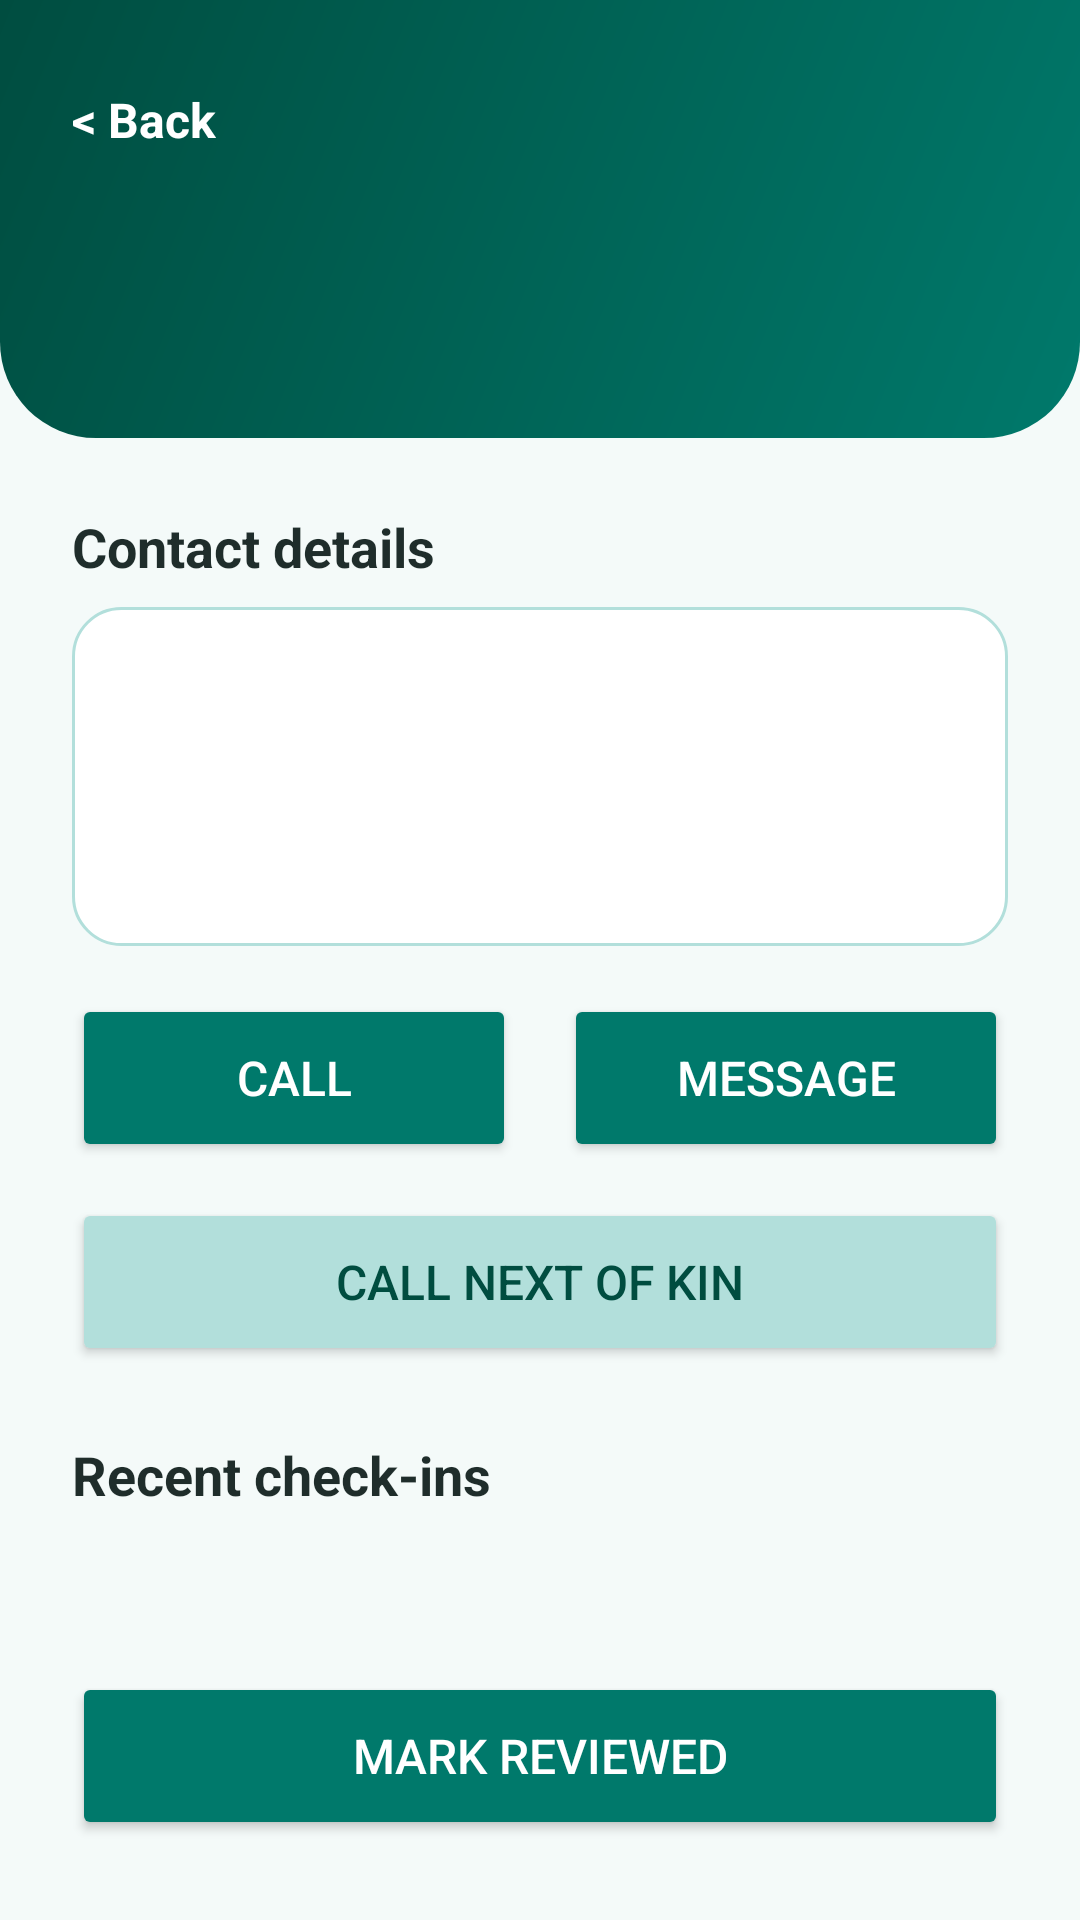

Here is an Android app screen rendered from its layout file. Give the layout XML and the strings, colors and styles it references.
<!-- AndroidManifest.xml: application theme Theme.RelapseShield -->
<!-- res/layout/activity_patient.xml -->
<?xml version="1.0" encoding="utf-8"?>
<LinearLayout xmlns:android="http://schemas.android.com/apk/res/android"
    xmlns:tools="http://schemas.android.com/tools"
    android:id="@+id/main"
    android:layout_width="match_parent"
    android:layout_height="match_parent"
    android:background="@color/surface"
    android:orientation="vertical"
    tools:context=".PatientActivity">

    <LinearLayout
        android:id="@+id/layoutHeader"
        android:layout_width="match_parent"
        android:layout_height="wrap_content"
        android:background="@drawable/bg_header"
        android:orientation="vertical"
        android:paddingStart="24dp"
        android:paddingTop="16dp"
        android:paddingEnd="24dp"
        android:paddingBottom="24dp">

        <TextView
            android:id="@+id/txtBack"
            android:layout_width="wrap_content"
            android:layout_height="wrap_content"
            android:gravity="center_vertical"
            android:minHeight="48dp"
            android:text="@string/pt_back"
            android:textColor="@color/on_primary"
            android:textSize="16sp"
            android:textStyle="bold" />

        <TextView
            android:id="@+id/txtPatientName"
            android:layout_width="match_parent"
            android:layout_height="wrap_content"
            android:textColor="@color/on_primary"
            android:textSize="24sp"
            android:textStyle="bold" />

        <TextView
            android:id="@+id/txtReasons"
            android:layout_width="match_parent"
            android:layout_height="wrap_content"
            android:layout_marginTop="4dp"
            android:textColor="@color/on_primary"
            android:textSize="16sp" />
    </LinearLayout>

    <ScrollView
        android:layout_width="match_parent"
        android:layout_height="0dp"
        android:layout_weight="1">

        <LinearLayout
            android:id="@+id/layoutContent"
            android:layout_width="match_parent"
            android:layout_height="wrap_content"
            android:orientation="vertical"
            android:padding="24dp">

            <TextView
                android:id="@+id/txtAlert"
                android:layout_width="match_parent"
                android:layout_height="wrap_content"
                android:layout_marginBottom="8dp"
                android:textColor="@color/error_red"
                android:textSize="18sp"
                android:textStyle="bold"
                android:visibility="gone" />

            <Button
                android:id="@+id/btnAlertHandled"
                android:layout_width="match_parent"
                android:layout_height="56dp"
                android:layout_marginBottom="24dp"
                android:backgroundTint="@color/error_red"
                android:text="@string/pt_alert_handled"
                android:textColor="@color/on_primary"
                android:textSize="16sp"
                android:visibility="gone" />

            <TextView
                android:layout_width="match_parent"
                android:layout_height="wrap_content"
                android:text="@string/pt_contact_title"
                android:textColor="@color/text_dark"
                android:textSize="18sp"
                android:textStyle="bold" />

            <LinearLayout
                android:layout_width="match_parent"
                android:layout_height="wrap_content"
                android:layout_marginTop="8dp"
                android:background="@drawable/bg_card"
                android:orientation="vertical"
                android:padding="16dp">

                <TextView
                    android:id="@+id/txtPhone"
                    android:layout_width="match_parent"
                    android:layout_height="wrap_content"
                    android:textColor="@color/text_dark"
                    android:textSize="16sp" />

                <TextView
                    android:id="@+id/txtArea"
                    android:layout_width="match_parent"
                    android:layout_height="wrap_content"
                    android:layout_marginTop="8dp"
                    android:textColor="@color/text_dark"
                    android:textSize="16sp" />

                <TextView
                    android:id="@+id/txtKin"
                    android:layout_width="match_parent"
                    android:layout_height="wrap_content"
                    android:layout_marginTop="8dp"
                    android:textColor="@color/text_dark"
                    android:textSize="16sp" />
            </LinearLayout>

            <LinearLayout
                android:layout_width="match_parent"
                android:layout_height="wrap_content"
                android:layout_marginTop="16dp"
                android:orientation="horizontal">

                <Button
                    android:id="@+id/btnCall"
                    android:layout_width="0dp"
                    android:layout_height="56dp"
                    android:layout_marginEnd="8dp"
                    android:layout_weight="1"
                    android:backgroundTint="@color/primary"
                    android:text="@string/pt_call"
                    android:textColor="@color/on_primary"
                    android:textSize="16sp" />

                <Button
                    android:id="@+id/btnMessage"
                    android:layout_width="0dp"
                    android:layout_height="56dp"
                    android:layout_marginStart="8dp"
                    android:layout_weight="1"
                    android:backgroundTint="@color/primary"
                    android:text="@string/pt_message"
                    android:textColor="@color/on_primary"
                    android:textSize="16sp" />
            </LinearLayout>

            <Button
                android:id="@+id/btnCallKin"
                android:layout_width="match_parent"
                android:layout_height="56dp"
                android:layout_marginTop="12dp"
                android:backgroundTint="@color/primary_light"
                android:text="@string/pt_call_kin"
                android:textColor="@color/primary_dark"
                android:textSize="16sp" />

            <TextView
                android:layout_width="match_parent"
                android:layout_height="wrap_content"
                android:layout_marginTop="24dp"
                android:text="@string/pt_recent"
                android:textColor="@color/text_dark"
                android:textSize="18sp"
                android:textStyle="bold" />

            <TextView
                android:id="@+id/txtCheckins"
                android:layout_width="match_parent"
                android:layout_height="wrap_content"
                android:layout_marginTop="8dp"
                android:textColor="@color/text_dark"
                android:textSize="16sp" />

            <Button
                android:id="@+id/btnReviewed"
                android:layout_width="match_parent"
                android:layout_height="56dp"
                android:layout_marginTop="24dp"
                android:backgroundTint="@color/primary"
                android:text="@string/pt_mark"
                android:textColor="@color/on_primary"
                android:textSize="16sp" />
        </LinearLayout>
    </ScrollView>
</LinearLayout>
<!-- resources referenced by this layout -->
<resources>
  <color name="error_red">#B3261E</color>
  <color name="on_primary">#FFFFFF</color>
  <color name="primary">#00796B</color>
  <color name="primary_dark">#004D40</color>
  <color name="primary_light">#B2DFDB</color>
  <color name="surface">#F4FAF9</color>
  <color name="text_dark">#1F2D2B</color>
  <!-- drawable bg_card (drawable) -->
  <shape xmlns:android="http://schemas.android.com/apk/res/android"
      android:shape="rectangle">
      <solid android:color="@color/card" />
      <corners android:radius="16dp" />
      <stroke
          android:width="1dp"
          android:color="@color/primary_light" />
  </shape>
  <!-- drawable bg_header (drawable) -->
  <shape xmlns:android="http://schemas.android.com/apk/res/android"
      android:shape="rectangle">
      <gradient
          android:angle="315"
          android:endColor="@color/primary"
          android:startColor="@color/primary_dark" />
      <corners
          android:bottomLeftRadius="32dp"
          android:bottomRightRadius="32dp" />
  </shape>
  <string name="pt_alert_handled">Mark alert handled</string>
  <string name="pt_back">&lt; Back</string>
  <string name="pt_call">Call</string>
  <string name="pt_call_kin">Call next of kin</string>
  <string name="pt_contact_title">Contact details</string>
  <string name="pt_mark">Mark reviewed</string>
  <string name="pt_message">Message</string>
  <string name="pt_recent">Recent check-ins</string>
  <style name="Theme.RelapseShield" parent="Base.Theme.RelapseShield" />
  <color name="card">#FFFFFF</color>
  <style name="Base.Theme.RelapseShield" parent="Theme.Material3.Light.NoActionBar">
          <item name="colorPrimary">@color/primary</item>
          <item name="colorOnPrimary">@color/on_primary</item>
          <item name="colorPrimaryContainer">@color/primary_light</item>
          <item name="colorOnPrimaryContainer">@color/primary_dark</item>
          <item name="colorError">@color/error_red</item>
          <item name="colorSurface">@color/surface</item>
          <item name="colorOnSurface">@color/text_dark</item>
          <item name="colorOnSurfaceVariant">@color/text_muted</item>
          <item name="colorOutline">@color/text_muted</item>
          <item name="android:colorBackground">@color/surface</item>
      </style>
  <color name="text_muted">#5F6F6D</color>
</resources>
